Run: headless pygame with SDL's dummy video driver; simulated clock (each Clock.tick advances the game by its frame time, no real sleeping); random seed 0; keys injected as events and as key.get_pressed() state; mouse plan: one left click at the window centre at the start of phase 2, then a move to the lower-right quarter at the start of phase 3.
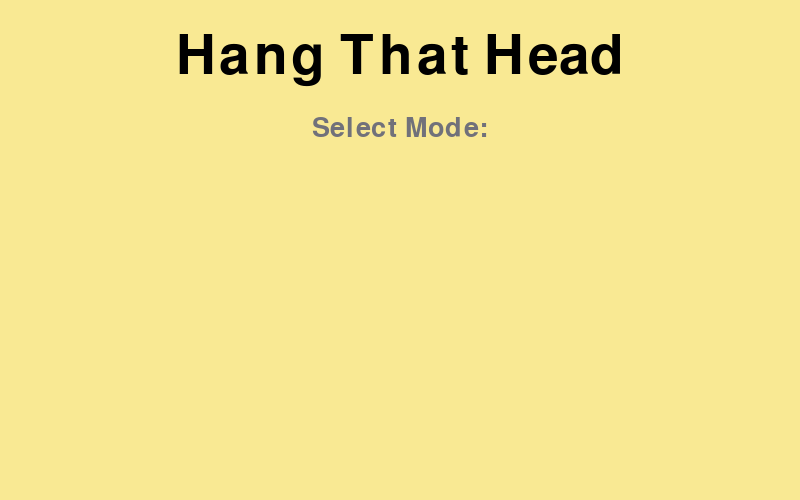
Frame 1 of 4 · flips 1–60 · no input
Frame 2 of 4 · flips 61–180 · clicked the window centre · tapped SPACE, RETURN · held RIGHT (→), D · screen unchanged from frame 1, image omitted
Frame 3 of 4 · flips 181–300 · moved the mouse to the lower-right quarter · held DOWN (↓), S · screen unchanged from frame 2, image omitted
Frame 4 of 4 · flips 301–420 · held LEFT (←), A, UP (↑), W · screen unchanged from frame 3, image omitted

The pygame program that drew these frames:

"""MAIN MENU"""
import pygame
import sys
from pygame.locals import *
#menu
def menu():
    #color
    white = (255, 255, 255)
    black = (0, 0, 0)
    yellow = (249, 233, 147) #bg
    pink = (219, 99, 104) #hang_man
    gray = (113, 113, 122) #fonts

    pygame.init()

    clock = pygame.time.Clock()
    WIDTH, HEIGHT = 800, 500
    screen = pygame.display.set_mode((WIDTH, HEIGHT))

    pygame.display.set_caption("Hang That Head")
    pygame.display.update()

    #Fonts
    #Dimbo
    game_font = pygame.font.SysFont('Dimbo', 80)
    letter_font = pygame.font.SysFont('Dimbo', 40)

    title = "Hang That Head"
    title_text = game_font.render(title, True, black)
    title_text_rect = title_text.get_rect(center=(WIDTH//2,title_text.get_height()//2+30))
    #Select mode
    select = "Select Mode:"
    select_text = letter_font.render(select, True, gray)
    select_text_rect = select_text.get_rect(center=(WIDTH//2,title_text.get_height()//2+100))
    #button


    while True:
        screen.fill(yellow)
        screen.blit(title_text, title_text_rect)
        screen.blit(select_text, select_text_rect)
        pygame.display.update()
        for event in pygame.event.get():
            pos = pygame.mouse.get_pos
            if event.type == QUIT:
                pygame.quit()
                sys.exit()
        clock.tick(50)





class button():
    def __init__(self, color, x,y,width,height, text=''):
        self.color = color
        self.x = x
        self.y = y
        self.width = width
        self.height = height
        self.text = text

    def draw(self,win,outline=None):
        #Call this method to draw the button on the screen
        if outline:
            pygame.draw.rect(win, outline, (self.x-2,self.y-2,self.width+4,self.height+4),0)
            
        pygame.draw.rect(win, self.color, (self.x,self.y,self.width,self.height),0)
        
        if self.text != '':
            font = pygame.font.SysFont('comicsans', 60)
            text = font.render(self.text, 1, (0,0,0))
            win.blit(text, (self.x + (self.width/2 - text.get_width()/2), self.y + (self.height/2 - text.get_height()/2)))

    def isOver(self, pos):
        #Pos is the mouse position or a tuple of (x,y) coordinates
        if pos[0] > self.x and pos[0] < self.x + self.width:
            if pos[1] > self.y and pos[1] < self.y + self.height:
                return True
            
        return False
menu()
